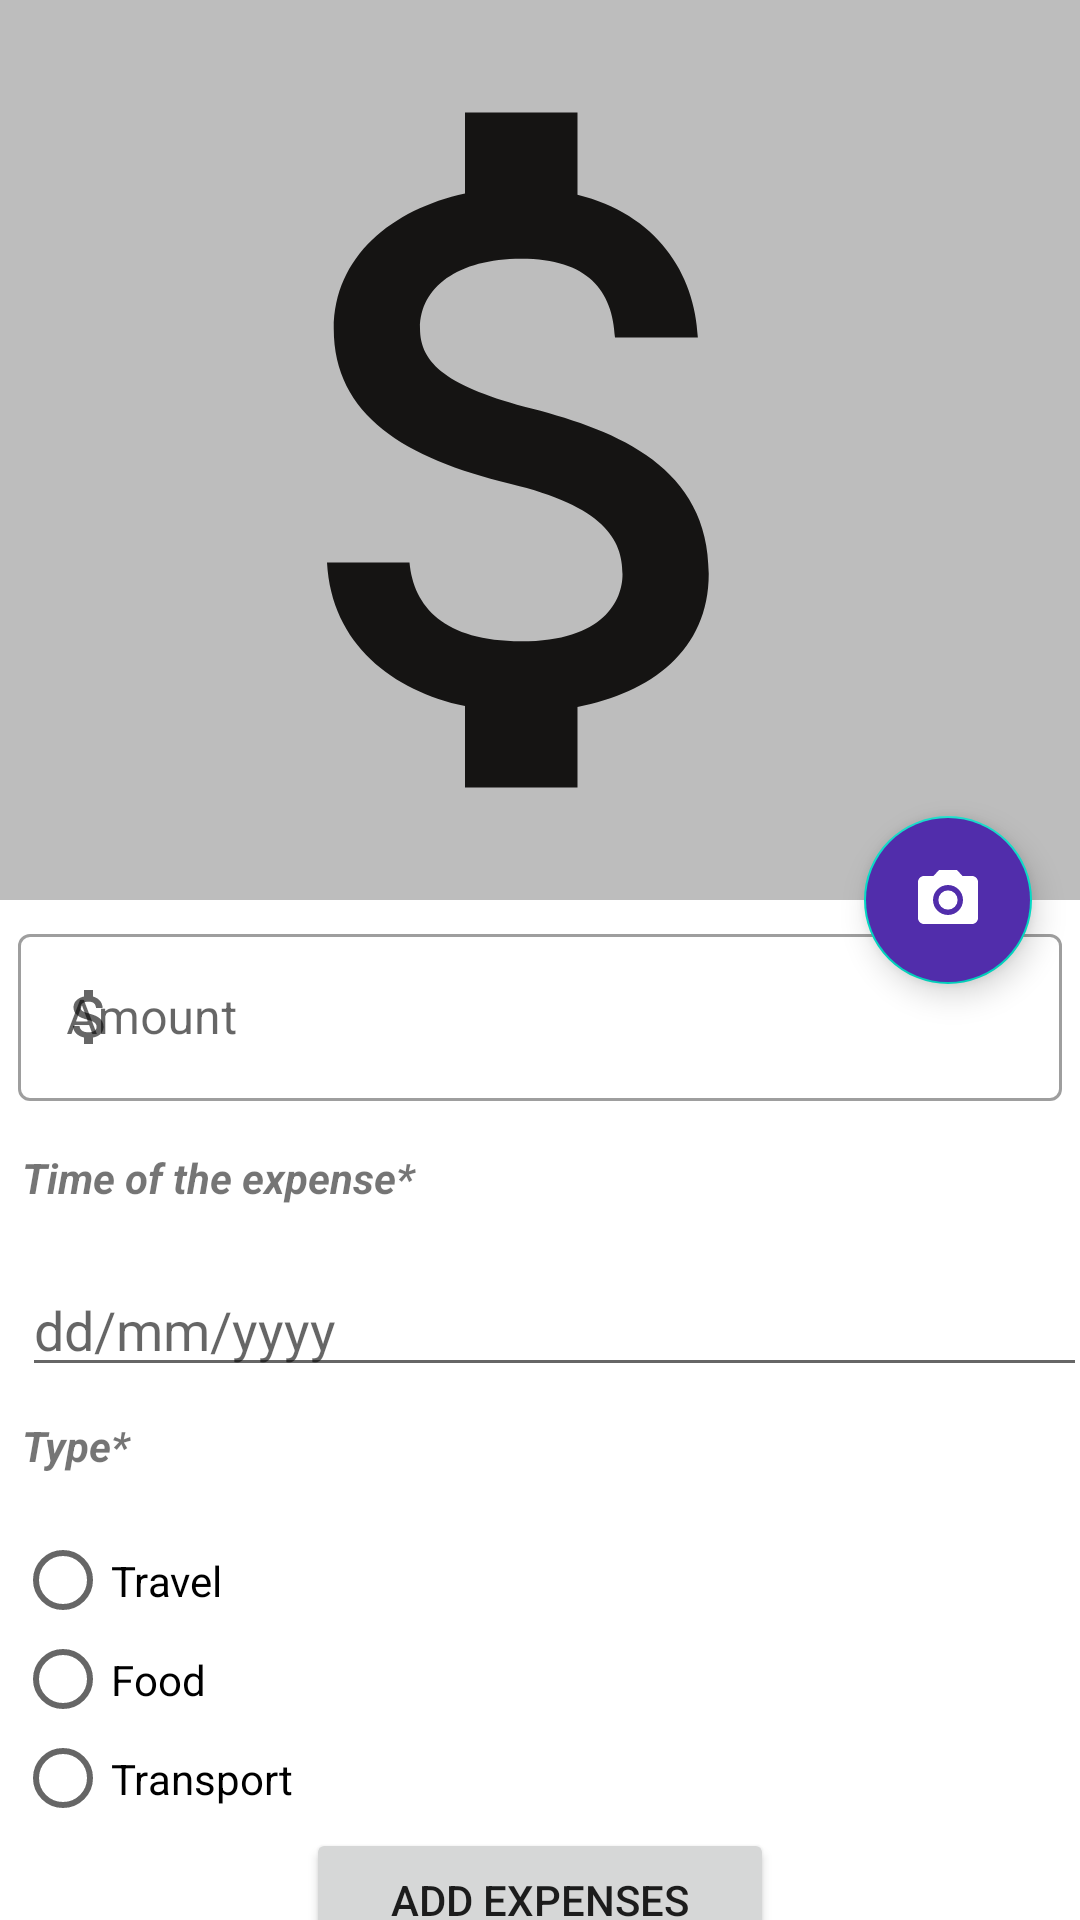

The Android layout XML behind this screen, and the referenced resources:
<!-- AndroidManifest.xml: application theme Theme.Final_code -->
<!-- res/layout/activity_add_expense.xml -->
<?xml version="1.0" encoding="utf-8"?>
<androidx.coordinatorlayout.widget.CoordinatorLayout xmlns:android="http://schemas.android.com/apk/res/android"
    xmlns:tools="http://schemas.android.com/tools"
    android:layout_width="match_parent"
    android:layout_height="match_parent"
    android:id="@+id/home"
    xmlns:app="http://schemas.android.com/apk/res-auto"
    tools:context=".AddActivity">

    <androidx.core.widget.NestedScrollView
        android:layout_width="match_parent"
        android:layout_height="wrap_content">
        <LinearLayout
            android:layout_width="match_parent"
            android:layout_height="wrap_content"
            android:orientation="vertical"
            android:gravity="center">
            <ImageView
                android:id="@+id/image_view_person"
                android:layout_width="match_parent"
                android:layout_height="300dp"
                android:src="@drawable/ic_baseline_attach_money_24"
                android:background="@color/grey"/>

            <com.google.android.material.textfield.TextInputLayout
                android:layout_width="match_parent"
                android:layout_height="wrap_content"
                android:layout_margin="6dp"
                android:hint="@string/amount"
                style="@style/Widget.MaterialComponents.TextInputLayout.OutlinedBox"
                app:startIconDrawable="@drawable/ic_baseline_attach_money_24">
                <com.google.android.material.textfield.TextInputEditText
                    android:id="@+id/amount"
                    android:layout_width="match_parent"
                    android:layout_height="wrap_content"
                    android:inputType="text"/>
            </com.google.android.material.textfield.TextInputLayout>

            <TextView
                android:layout_width="match_parent"
                android:layout_height="38dp"
                android:text="Time of the expense*"
                android:layout_marginTop="10dp"
                android:layout_marginLeft="5dp"
                android:textStyle="bold|italic"/>

            <EditText
                android:id="@+id/time"
                android:layout_width="match_parent"
                android:layout_height="wrap_content"
                android:layout_marginLeft="5dp"
                android:hint="dd/mm/yyyy"
                android:textColor="@color/black" />

            <TextView
                android:id="@+id/textView2"
                android:layout_width="match_parent"
                android:layout_height="38dp"
                android:text="Type*"
                android:layout_marginTop="10dp"
                android:layout_marginLeft="5dp"
                android:textStyle="bold|italic"/>

            <RadioGroup
                android:id="@+id/RadioGroup"
                android:layout_width="match_parent"
                android:layout_height="wrap_content">

                <RadioButton
                    android:id="@+id/travel"
                    android:layout_width="72dp"
                    android:layout_height="33dp"
                    android:layout_marginLeft="5dp"
                    android:text="Travel" />

                <RadioButton
                    android:id="@+id/food"
                    android:layout_width="72dp"
                    android:layout_height="33dp"
                    android:layout_marginLeft="5dp"
                    android:text="Food" />

                <RadioButton
                    android:id="@+id/transport"
                    android:layout_width="130dp"
                    android:layout_height="33dp"
                    android:layout_marginLeft="5dp"
                    android:text="Transport" />

            </RadioGroup>
            <Button
                android:id="@+id/addExpense"
                android:layout_width="156dp"
                android:layout_height="wrap_content"
                android:gravity="center"
                android:text="@string/add_expense" />
        </LinearLayout>
    </androidx.core.widget.NestedScrollView>

    <com.google.android.material.floatingactionbutton.FloatingActionButton
        android:layout_width="wrap_content"
        android:layout_height="wrap_content"
        android:layout_margin="16dp"
        android:src="@drawable/ic_baseline_camera_alt_24"
        android:backgroundTint="@color/colorPrimaryDark"
        app:tint="@color/white"
        app:layout_anchor ="@id/image_view_person"
        app:layout_anchorGravity = "bottom|right|end">
    </com.google.android.material.floatingactionbutton.FloatingActionButton>

</androidx.coordinatorlayout.widget.CoordinatorLayout>
<!-- resources referenced by this layout -->
<resources>
  <color name="black">#FF000000</color>
  <color name="colorPrimaryDark">#512DAB</color>
  <color name="grey">#bdbdbd</color>
  <color name="white">#FFFFFFFF</color>
  <!-- drawable ic_baseline_attach_money_24 (drawable) -->
  <vector android:height="24dp" android:tint="#151413"
      android:viewportHeight="24" android:viewportWidth="24"
      android:width="24dp" xmlns:android="http://schemas.android.com/apk/res/android">
      <path android:fillColor="@android:color/white" android:pathData="M11.8,10.9c-2.27,-0.59 -3,-1.2 -3,-2.15 0,-1.09 1.01,-1.85 2.7,-1.85 1.78,0 2.44,0.85 2.5,2.1h2.21c-0.07,-1.72 -1.12,-3.3 -3.21,-3.81V3h-3v2.16c-1.94,0.42 -3.5,1.68 -3.5,3.61 0,2.31 1.91,3.46 4.7,4.13 2.5,0.6 3,1.48 3,2.41 0,0.69 -0.49,1.79 -2.7,1.79 -2.06,0 -2.87,-0.92 -2.98,-2.1h-2.2c0.12,2.19 1.76,3.42 3.68,3.83V21h3v-2.15c1.95,-0.37 3.5,-1.5 3.5,-3.55 0,-2.84 -2.43,-3.81 -4.7,-4.4z"/>
  </vector>
  <!-- drawable ic_baseline_camera_alt_24 (drawable) -->
  <vector android:height="24dp" android:tint="#151413"
      android:viewportHeight="24" android:viewportWidth="24"
      android:width="24dp" xmlns:android="http://schemas.android.com/apk/res/android">
      <path android:fillColor="@android:color/white" android:pathData="M12,12m-3.2,0a3.2,3.2 0,1 1,6.4 0a3.2,3.2 0,1 1,-6.4 0"/>
      <path android:fillColor="@android:color/white" android:pathData="M9,2L7.17,4L4,4c-1.1,0 -2,0.9 -2,2v12c0,1.1 0.9,2 2,2h16c1.1,0 2,-0.9 2,-2L22,6c0,-1.1 -0.9,-2 -2,-2h-3.17L15,2L9,2zM12,17c-2.76,0 -5,-2.24 -5,-5s2.24,-5 5,-5 5,2.24 5,5 -2.24,5 -5,5z"/>
  </vector>
  <string name="add_expense">Add expenses</string>
  <string name="amount">Amount</string>
  <style name="Theme.Final_code" parent="Theme.MaterialComponents.DayNight.DarkActionBar">
          
          <item name="colorPrimary">@color/purple_500</item>
          <item name="colorPrimaryVariant">@color/purple_700</item>
          <item name="colorOnPrimary">@color/white</item>
          
          <item name="colorSecondary">@color/teal_200</item>
          <item name="colorSecondaryVariant">@color/teal_700</item>
          <item name="colorOnSecondary">@color/black</item>
          
          <item name="android:statusBarColor" tools:targetApi="l">?attr/colorPrimaryVariant</item>
          
      </style>
  <color name="purple_500">#FF6200EE</color>
  <color name="purple_700">#FF3700B3</color>
  <color name="teal_200">#FF03DAC5</color>
  <color name="teal_700">#FF018786</color>
</resources>
